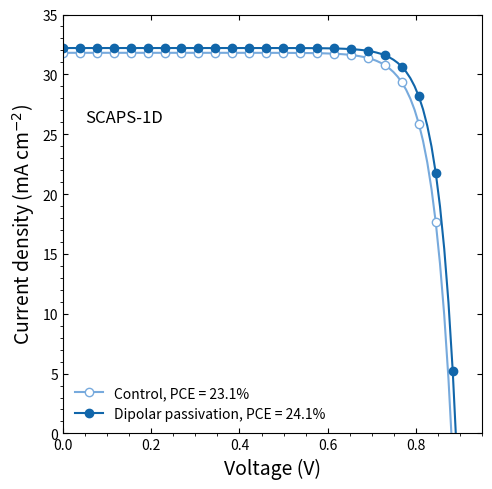

Generate this figure with matplotlib:
import matplotlib.pyplot as plt
import numpy as np

# --- Data Simulation ---
def solar_cell_jv(v, j_sc, v_oc, ff_factor=15):
    vt = v_oc / ff_factor
    j = j_sc * (1 - (np.exp(v/vt) - 1) / (np.exp(v_oc/vt) - 1))
    return j

voltage = np.linspace(0, 0.95, 100)

# Control
j_ctrl = solar_cell_jv(voltage, 31.8, 0.88, ff_factor=20)

# Dipolar
j_dip = solar_cell_jv(voltage, 32.2, 0.89, ff_factor=22)

# --- Plotting ---
fig, ax = plt.subplots(figsize=(5, 5), dpi=150)

# Plots
ax.plot(voltage, j_ctrl, 'o-', color='#77AADD', mfc='white', markevery=4, label='Control, PCE = 23.1%')
ax.plot(voltage, j_dip, 'o-', color='#1166AA', markevery=4, label='Dipolar passivation, PCE = 24.1%')

# Text
ax.text(0.05, 26, 'SCAPS-1D', fontsize=12)

# Legend
ax.legend(frameon=False, loc='lower left', fontsize=10)

# Styling
ax.set_xlabel('Voltage (V)', fontsize=14)
ax.set_ylabel(r'Current density (mA cm$^{-2}$)', fontsize=14)
ax.set_ylim(0, 35)
ax.set_xlim(0, 0.95)

# Ticks
ax.minorticks_on()
ax.tick_params(direction='in', top=True, right=True)

plt.tight_layout()
plt.show()
